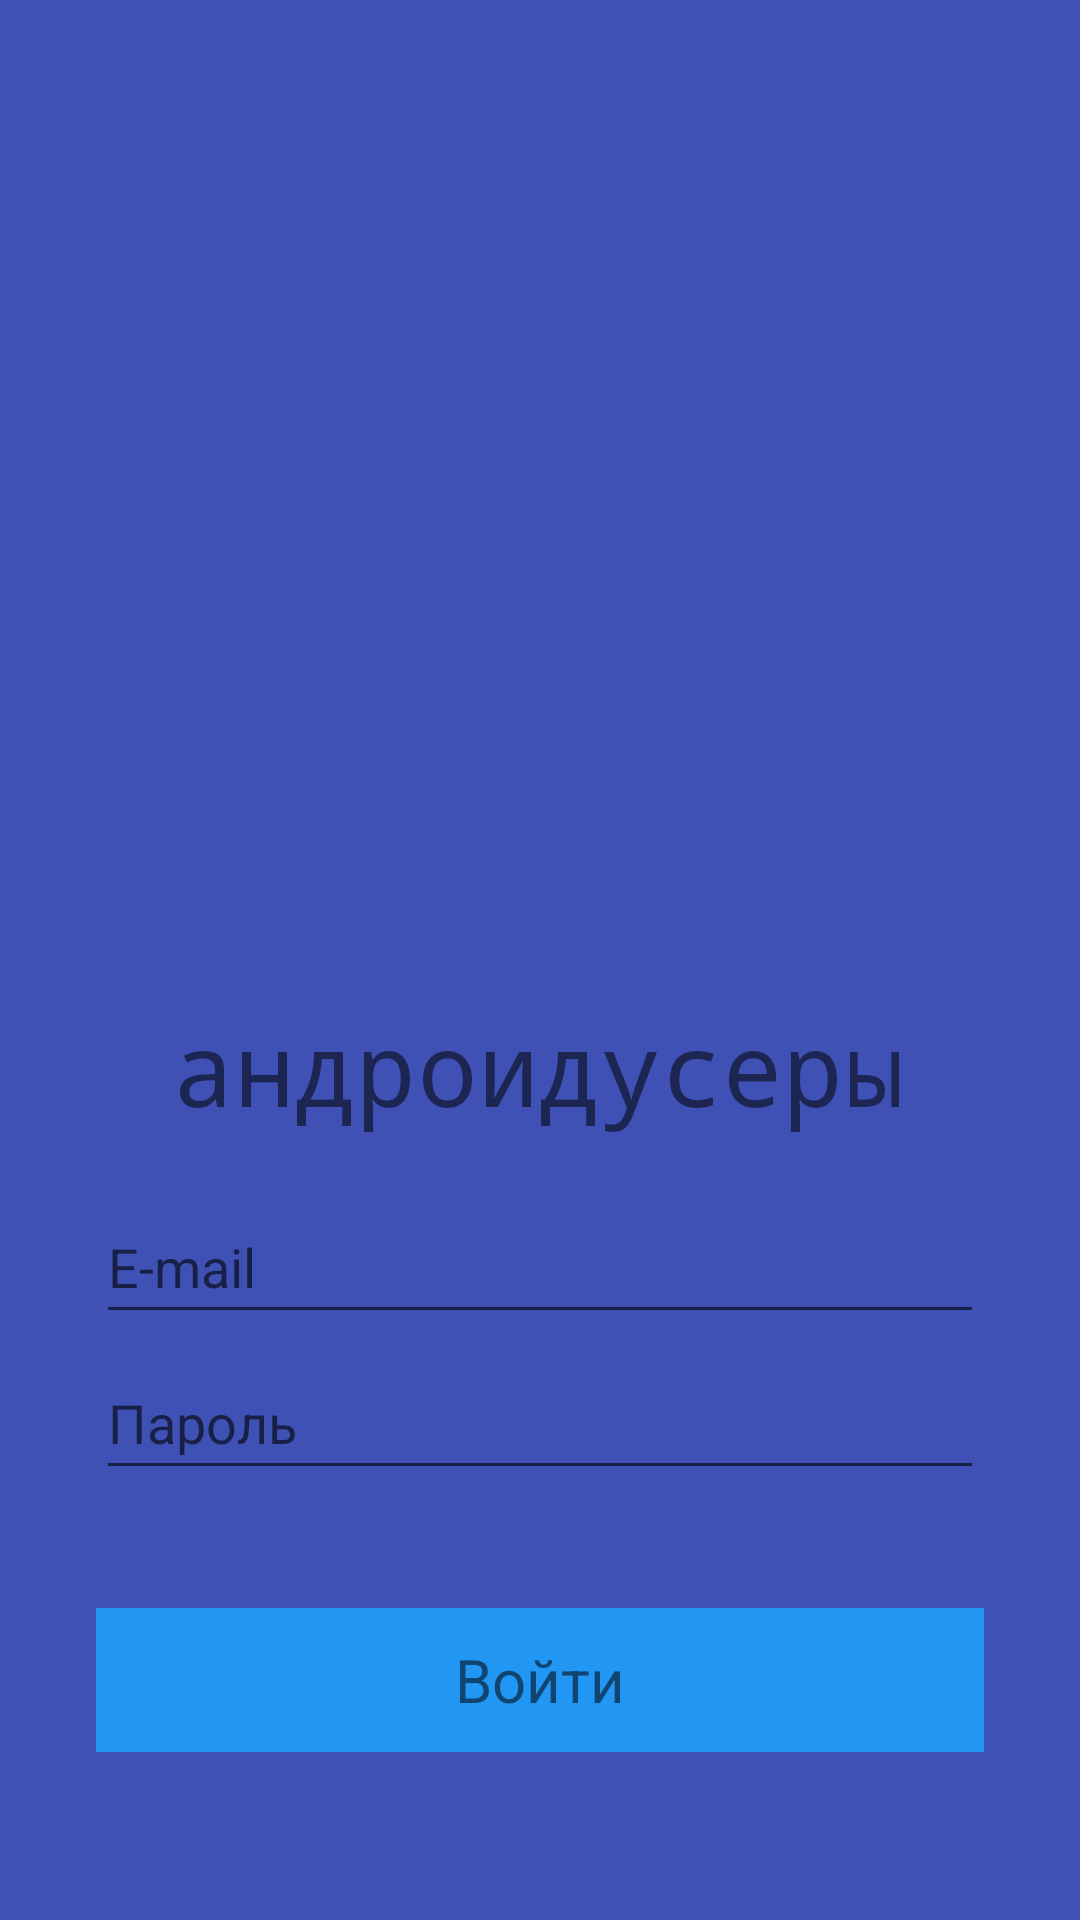

The Android layout XML behind this screen, and the referenced resources:
<!-- AndroidManifest.xml: application theme Theme.AppCompat.DayNight.NoActionBar -->
<!-- res/layout/activity_main.xml -->
<?xml version="1.0" encoding="utf-8"?>
<androidx.constraintlayout.widget.ConstraintLayout xmlns:android="http://schemas.android.com/apk/res/android"
    xmlns:app="http://schemas.android.com/apk/res-auto"
    xmlns:tools="http://schemas.android.com/tools"
    android:layout_width="match_parent"
    android:layout_height="match_parent"
    android:background="#3F51B5"
    tools:context=".MainActivity">

    <EditText
        android:id="@+id/edEmail"
        android:layout_width="0dp"
        android:layout_height="48dp"
        android:layout_marginStart="32dp"
        android:layout_marginEnd="32dp"
        android:ems="10"
        android:hint="E-mail"
        android:inputType="textEmailAddress"
        app:layout_constraintBottom_toBottomOf="parent"
        app:layout_constraintEnd_toEndOf="parent"
        app:layout_constraintHorizontal_bias="0.0"
        app:layout_constraintStart_toStartOf="parent"
        app:layout_constraintTop_toTopOf="parent"
        app:layout_constraintVertical_bias="0.67" />

    <EditText
        android:id="@+id/edPassword"
        android:layout_width="0dp"
        android:layout_height="48dp"
        android:layout_marginStart="32dp"
        android:layout_marginTop="4dp"
        android:layout_marginEnd="32dp"
        android:ems="10"
        android:hint="Пароль"
        android:inputType="textPassword"
        app:layout_constraintEnd_toEndOf="parent"
        app:layout_constraintHorizontal_bias="0.0"
        app:layout_constraintStart_toStartOf="parent"
        app:layout_constraintTop_toBottomOf="@+id/edEmail" />

    <TextView
        android:id="@+id/textView"
        android:layout_width="0dp"
        android:layout_height="48dp"
        android:layout_marginStart="32dp"
        android:layout_marginEnd="32dp"
        android:layout_marginBottom="56dp"
        android:background="#2196F3"
        android:gravity="center"
        android:text="Войти"
        android:textSize="20sp"
        app:layout_constraintBottom_toBottomOf="parent"
        app:layout_constraintEnd_toEndOf="parent"
        app:layout_constraintHorizontal_bias="0.0"
        app:layout_constraintStart_toStartOf="parent" />

    <ImageView
        android:id="@+id/imageView"
        android:layout_width="251dp"
        android:layout_height="265dp"
        android:layout_marginTop="68dp"
        app:layout_constraintEnd_toEndOf="parent"
        app:layout_constraintStart_toStartOf="parent"
        app:layout_constraintTop_toTopOf="parent"
        app:srcCompat="@drawable/hotel_building_stars_holiday_vacation_icon_196768" />

    <TextView
        android:id="@+id/textView3"
        android:layout_width="wrap_content"
        android:layout_height="wrap_content"
        android:fontFamily="monospace"
        android:text="андроидусеры"
        android:textSize="34sp"
        app:layout_constraintEnd_toEndOf="parent"
        app:layout_constraintHorizontal_bias="0.497"
        app:layout_constraintStart_toStartOf="parent"
        app:layout_constraintTop_toBottomOf="@+id/imageView" />
</androidx.constraintlayout.widget.ConstraintLayout>
<!-- resources referenced by this layout -->
<resources>

</resources>
